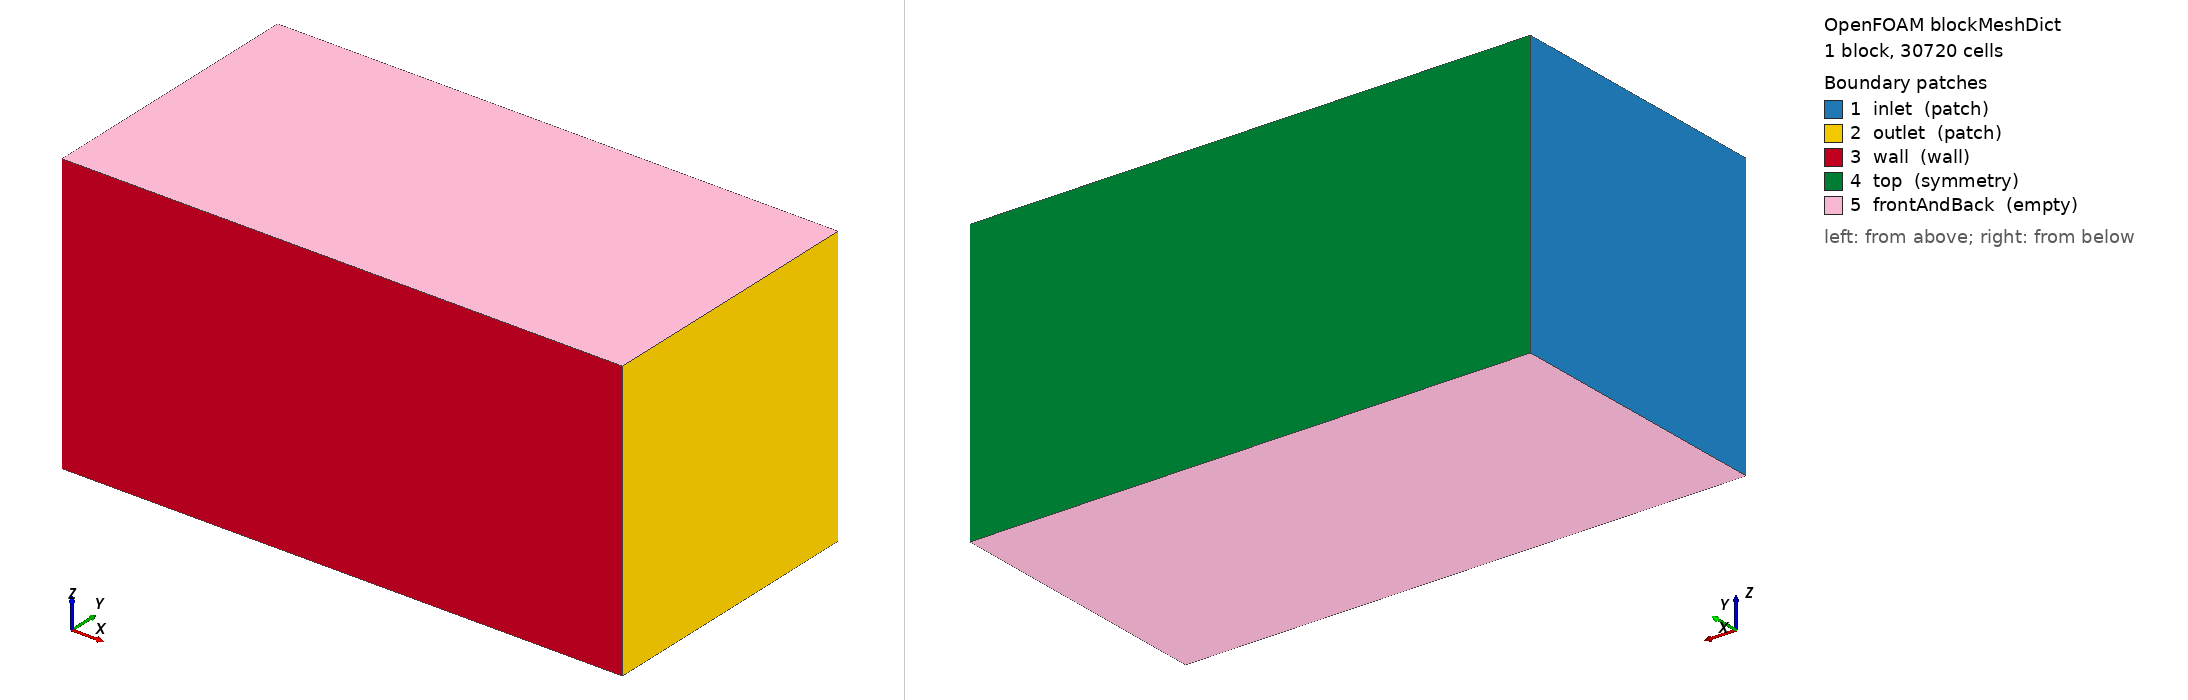

OpenFOAM case: the mesh blockMesh builds from blockMeshDict, 1 block(s), 30720 cells. Boundary patches (legend numbers): 1 inlet (patch), 2 outlet (patch), 3 wall (wall), 4 top (symmetry), 5 frontAndBack (empty). Left view from above one corner, right view from below the opposite corner. Boundary conditions: 3 field file(s) under 0/; 5 of 5 drawn patches have an entry in a shipped field file.

=== system/blockMeshDict ===
/*--------------------------------*- C++ -*----------------------------------*\
| Oracle mesh for flatplate_zpg_subsonic.
| Domain: 0 <= x <= 2, 0 <= y <= 1, unit z-thickness.
| Clustered at the wall (y=0) and at the leading edge (x=0).
| Target y+ < 1 on the finest wall cells.
\*---------------------------------------------------------------------------*/
FoamFile
{
    version     2.0;
    format      ascii;
    class       dictionary;
    object      blockMeshDict;
}

scale   1;

// z-thickness = 1.0 so per-unit-span force integration matches Aref = L.
vertices
(
    (0   0     0)    // 0
    (2   0     0)    // 1
    (2   1     0)    // 2
    (0   1     0)    // 3
    (0   0     1)    // 4
    (2   0     1)    // 5
    (2   1     1)    // 6
    (0   1     1)    // 7
);

blocks
(
    // 320 cells in x (clustered toward leading edge),
    // 96 cells in y (clustered toward wall), 1 cell in z (2D slab).
    // simpleGrading in y = 10000 gives first cell ~ 2e-5 at wall,
    // which at Re=5e6 and U=1 yields y+ ~ 3-4 at x=0.97. Acceptable
    // with low-Re SST (no wall function).
    hex (0 1 2 3 4 5 6 7) (320 96 1) simpleGrading (1 10000 1)
);

edges ();

boundary
(
    inlet
    {
        type patch;
        faces ((0 4 7 3));
    }
    outlet
    {
        type patch;
        faces ((1 2 6 5));
    }
    wall
    {
        type wall;
        faces ((0 1 5 4));
    }
    top
    {
        type symmetry;
        faces ((3 7 6 2));
    }
    frontAndBack
    {
        type empty;
        faces
        (
            (0 3 2 1)
            (4 5 6 7)
        );
    }
);

mergePatchPairs ();


=== system/controlDict ===
/*--------------------------------*- C++ -*----------------------------------*/
FoamFile
{
    version     2.0;
    format      ascii;
    class       dictionary;
    object      controlDict;
}

application     simpleFoam;

startFrom       startTime;
startTime       0;

stopAt          endTime;
endTime         3000;

deltaT          1;

writeControl    timeStep;
writeInterval   500;

purgeWrite      2;

writeFormat     ascii;
writePrecision  8;
writeCompression off;

timeFormat      general;
timePrecision   6;

runTimeModifiable true;

functions
{
    wallShearStress1
    {
        type            wallShearStress;
        libs            (fieldFunctionObjects);
        writeControl    writeTime;
        writeFields     true;             // writes the volVectorField to time dirs
        patches         (wall);
    }

    // Sample wallShearStress on the wall patch to a .raw file that has
    // per-face (x y z tau_x tau_y tau_z). Needed to extract C_f(x=0.97).
    wallSurfaceSample
    {
        type            surfaces;
        libs            (sampling);
        writeControl    writeTime;
        interpolationScheme cellPoint;
        surfaceFormat   raw;
        fields          (wallShearStress);
        surfaces
        {
            wallSurface
            {
                type    patch;
                patches (wall);
                interpolate false;
            }
        }
    }

    forces1
    {
        type            forceCoeffs;
        libs            (forces);
        writeControl    timeStep;
        writeInterval   50;

        patches         (wall);
        rho             rhoInf;
        rhoInf          1;
        CofR            (0 0 0);
        liftDir         (0 1 0);
        dragDir         (1 0 0);
        pitchAxis       (0 0 1);
        magUInf         1;
        lRef            2;       // plate length
        Aref            2;       // plate length * unit-span width (z-thickness=1)

        // Bin drag along x so Cf(x) can be recovered: local Cf = bin_Cd * nBin
        binData
        {
            nBin        200;
            direction   (1 0 0);
            cumulative  false;
        }
    }
}


=== 0/U ===
/*--------------------------------*- C++ -*----------------------------------*/
FoamFile
{
    version     2.0;
    format      ascii;
    class       volVectorField;
    object      U;
}

dimensions [0 1 -1 0 0 0 0];

internalField uniform (1 0 0);

boundaryField
{
    inlet
    {
        type            fixedValue;
        value           uniform (1 0 0);
    }
    outlet
    {
        type            inletOutlet;
        inletValue      uniform (0 0 0);
        value           uniform (1 0 0);
    }
    wall
    {
        type            noSlip;
    }
    top
    {
        type            symmetry;
    }
    frontAndBack
    {
        type            empty;
    }
}


=== 0/k ===
/*--------------------------------*- C++ -*----------------------------------*/
FoamFile
{
    version     2.0;
    format      ascii;
    class       volScalarField;
    object      k;
}

dimensions [0 2 -2 0 0 0 0];

// Free-stream turbulent kinetic energy — low ~ 0.1% turbulence intensity.
// k = 1.5 * (I * U)^2 = 1.5 * (0.001 * 1)^2 = 1.5e-6
internalField uniform 1.5e-6;

boundaryField
{
    inlet
    {
        type            fixedValue;
        value           uniform 1.5e-6;
    }
    outlet
    {
        type            inletOutlet;
        inletValue      uniform 1.5e-6;
        value           uniform 1.5e-6;
    }
    wall
    {
        type            fixedValue;
        value           uniform 1e-12;
    }
    top
    {
        type            symmetry;
    }
    frontAndBack
    {
        type            empty;
    }
}


=== 0/omega ===
/*--------------------------------*- C++ -*----------------------------------*/
FoamFile
{
    version     2.0;
    format      ascii;
    class       volScalarField;
    object      omega;
}

dimensions [0 0 -1 0 0 0 0];

// Free-stream specific dissipation. Mixing-length scale ~ 0.1 * L.
// omega = k^0.5 / (Cmu^0.25 * l) ~ (1.5e-6)^0.5 / (0.09^0.25 * 0.1)
//       ~ 1.225e-3 / (0.548 * 0.1) = 0.0224
internalField uniform 0.022;

boundaryField
{
    inlet
    {
        type            fixedValue;
        value           uniform 0.022;
    }
    outlet
    {
        type            inletOutlet;
        inletValue      uniform 0.022;
        value           uniform 0.022;
    }
    wall
    {
        // low-Re SST wall omega: omegaWallFunction handles both low-Re
        // and wall-function meshes automatically.
        type            omegaWallFunction;
        value           uniform 60;
    }
    top
    {
        type            symmetry;
    }
    frontAndBack
    {
        type            empty;
    }
}
